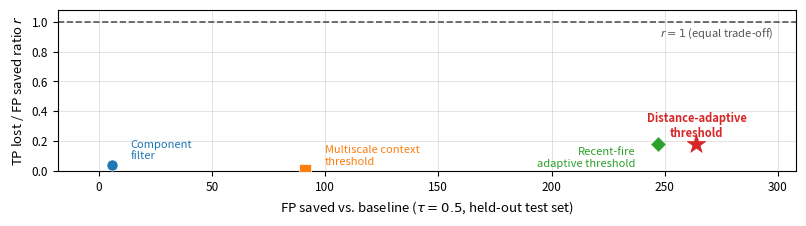

Write Python code to recreate this figure.
"""
Physics-informed calibration trade-off figure  (fig_af_physics_tradeoff)
X-axis : FP saved vs. baseline (derived from ΔPrecision, N=10 000 test pixels)
Y-axis : TP lost / FP saved ratio r  (lower = more efficient FP suppression)
"""
import matplotlib.pyplot as plt

# ── Derived FP-saved values ────────────────────────────────────────────────────
# Baseline: Precision=0.7879, Recall=0.8831
# FP_baseline / N  = Recall_base * (1/Precision_base - 1) = 0.8831 * 0.2694 = 0.2380
# FP_method / N    = Recall_method * (1/Precision_method - 1)
# FP_saved / N     = FP_baseline/N - FP_method/N   ;  scaled by N=10 000
#
#   Component filter     : 0.8831*(1/0.7879-1/0.7882)*10000 ≈  6
#   Multiscale context   : 0.8831*(1/0.7879-1/0.7944)*10000 ≈ 91
#   Recent-fire adaptive : 0.8787*(1/0.7879-1/0.8048)*10000 ≈ 247
#   Distance-adaptive    : 0.8786*(1/0.7879-1/0.8057)*10000 ≈ 264

fp_saved = [6,   91,    247,   264]
r_values = [0.04, 0.004, 0.18, 0.18]   # TP lost / FP saved

COLORS  = ['#1f77b4', '#ff7f0e', '#2ca02c', '#d62728']
MARKERS = ['o',       's',       'D',       '*']
MSIZES  = [8,          8,         8,         14]   # star slightly larger

# ── Figure — compressed height ─────────────────────────────────────────────────
fig, ax = plt.subplots(figsize=(8, 2.2))

# r = 1 equal-trade-off reference line
ax.axhline(1.0, color='#555555', linestyle='--', linewidth=1.2, zorder=1)
# annotation sits just below the dashed line so it stays inside the axes
ax.text(298, 0.968,
        r'$r=1$ (equal trade-off)',
        ha='right', va='top', fontsize=8, color='#555555', style='italic')

# ── Scatter points ────────────────────────────────────────────────────────────
for fp, r, col, mk, ms in zip(fp_saved, r_values, COLORS, MARKERS, MSIZES):
    ax.scatter(fp, r, color=col, marker=mk,
               s=ms ** 2, zorder=4, linewidths=0.5,
               edgecolors='white' if mk != '*' else col)

# ── Method labels — placed directly beside markers, no arrows ─────────────────
# With figsize=(8, 2.2) and ylim=[0, 1.08], axis height ≈ 1.5 in.
# One text line at 8 pt ≈ 0.111 in ≈ 0.074 y-units; two lines ≈ 0.155 y-units.

# 1. Component filter  (6, 0.04)  ── right of marker; avoids left-edge clipping
ax.text(14, 0.064,
        'Component\nfilter',
        fontsize=8, color='#1f77b4', ha='left', va='bottom')

# 2. Multiscale context threshold  (91, 0.004)  ── right and above marker
ax.text(100, 0.026,
        'Multiscale context\nthreshold',
        fontsize=8, color='#ff7f0e', ha='left', va='bottom')

# 3. Recent-fire adaptive threshold  (247, 0.18)  ── lower-left of diamond
#    va='top'   → text hangs downward from y=0.160 (below the marker centre)
#    ha='right' → right edge at x=237, left of the diamond at x=247
#    y=0.160 chosen so the two-line block clears y=0 (bottom ≈ 0.005)
ax.text(237, 0.160,
        'Recent-fire\nadaptive threshold',
        fontsize=8, color='#2ca02c', ha='right', va='top')

# 4. Distance-adaptive threshold  (264, 0.18)  ── centred above the red star
#    ha='center' → text is centred on x=264 (same x as the star)
#    va='bottom' → text grows upward from y=0.210
#    right edge ≈ 264 + 26 = 290, well inside xlim=308
ax.text(264, 0.210,
        'Distance-adaptive\nthreshold',
        fontsize=8, color='#d62728', fontweight='bold', ha='center', va='bottom')

# ── Axes ──────────────────────────────────────────────────────────────────────
ax.set_xlim(-18, 308)
ax.set_ylim(0.0, 1.08)
ax.tick_params(axis='both', labelsize=8.5)

ax.set_xlabel(
    r'FP saved vs. baseline ($\tau=0.5$, held-out test set)',
    fontsize=9.5,
)
ax.set_ylabel(r'TP lost / FP saved ratio $r$', fontsize=9.5)

# ── Grid ──────────────────────────────────────────────────────────────────────
ax.set_axisbelow(True)
ax.grid(True, linestyle='-', linewidth=0.45, alpha=0.35, color='gray')

# ── Layout & export ───────────────────────────────────────────────────────────
fig.tight_layout(pad=0.5)

IMGDIR = (r'C:\Users\22125\Desktop\FireST-GraphNet'
          r'\paper\University_of_Wisconsin_Madison_Dissertation_Template__new_\images')

out_png = IMGDIR + r'\fig_af_physics_tradeoff.png'
out_pdf = IMGDIR + r'\fig_af_physics_tradeoff.pdf'

fig.savefig(out_png, dpi=600, bbox_inches='tight')
fig.savefig(out_pdf,           bbox_inches='tight')
print(f'Saved:\n  {out_png}\n  {out_pdf}')
plt.show()
